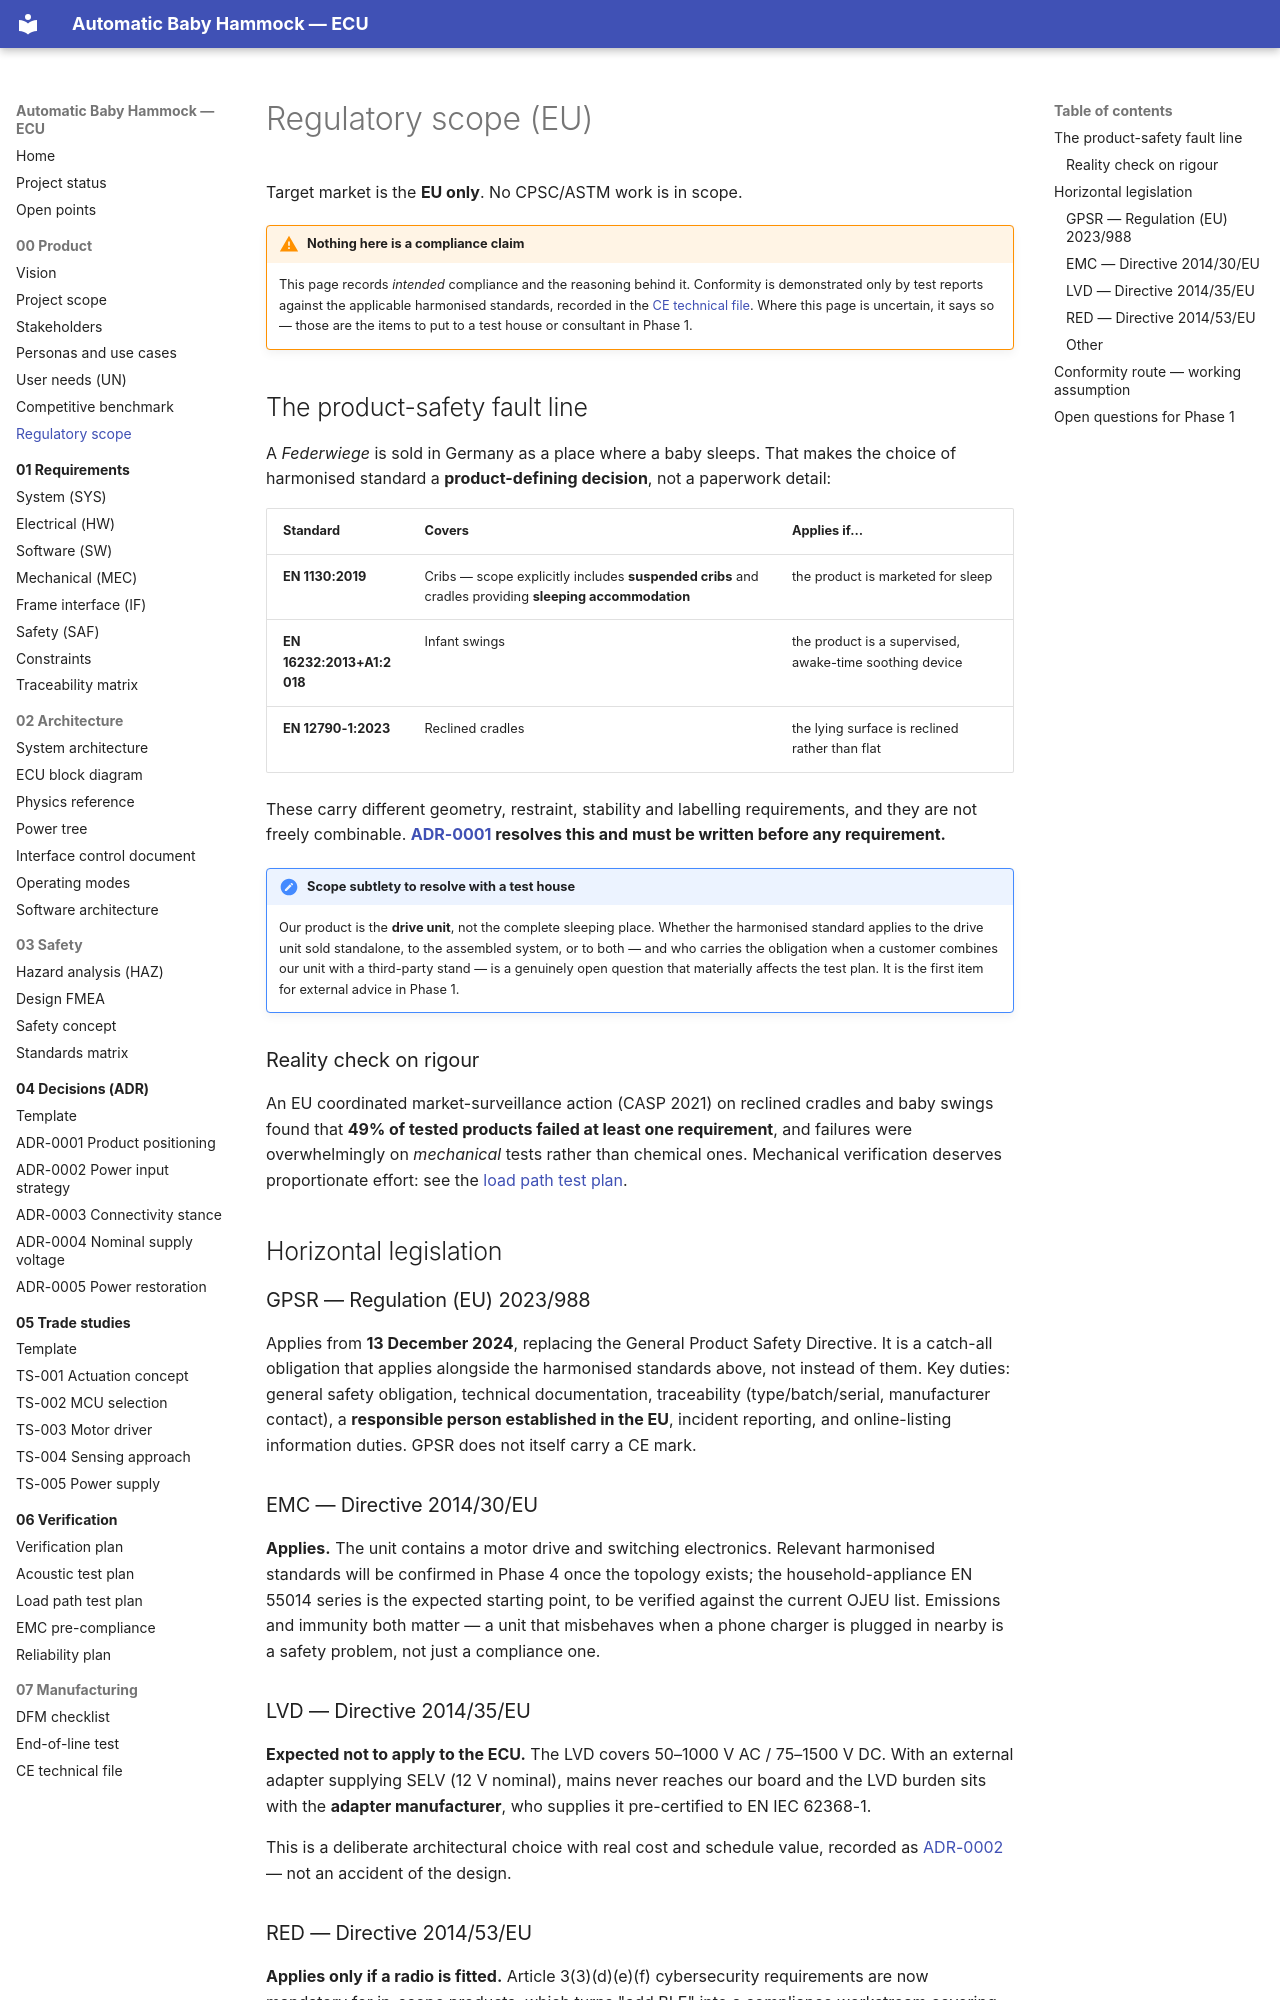

repository: bny61/automaticbabyhammock · page: 00-product/regulatory-scope/index.html · generator: mkdocs

# Regulatory scope (EU)

Target market is the **EU only**. No CPSC/ASTM work is in scope.

!!! warning "Nothing here is a compliance claim"
    This page records *intended* compliance and the reasoning behind it. Conformity is
    demonstrated only by test reports against the applicable harmonised standards, recorded in the
    [CE technical file](../07-manufacturing/ce-technical-file.md). Where this page is uncertain, it
    says so — those are the items to put to a test house or consultant in Phase 1.

## The product-safety fault line

A *Federwiege* is sold in Germany as a place where a baby sleeps. That makes the choice of
harmonised standard a **product-defining decision**, not a paperwork detail:

| Standard | Covers | Applies if… |
|---|---|---|
| **EN 1130:2019** | Cribs — scope explicitly includes **suspended cribs** and cradles providing **sleeping accommodation** | the product is marketed for sleep |
| **EN 16232:2013+A1:2018** | Infant swings | the product is a supervised, awake-time soothing device |
| **EN 12790-1:2023** | Reclined cradles | the lying surface is reclined rather than flat |

These carry different geometry, restraint, stability and labelling requirements, and they are not
freely combinable. **[ADR-0001](../04-decisions/ADR-0001-product-positioning.md) resolves this and
must be written before any requirement.**

!!! note "Scope subtlety to resolve with a test house"
    Our product is the **drive unit**, not the complete sleeping place. Whether the harmonised
    standard applies to the drive unit sold standalone, to the assembled system, or to both — and
    who carries the obligation when a customer combines our unit with a third-party stand — is a
    genuinely open question that materially affects the test plan. It is the first item for
    external advice in Phase 1.

### Reality check on rigour

An EU coordinated market-surveillance action (CASP 2021) on reclined cradles and baby swings found
that **49% of tested products failed at least one requirement**, and failures were overwhelmingly
on *mechanical* tests rather than chemical ones. Mechanical verification deserves proportionate
effort: see the [load path test plan](../06-verification/load-path-test-plan.md).

## Horizontal legislation

### GPSR — Regulation (EU) 2023/988

Applies from **13 December 2024**, replacing the General Product Safety Directive. It is a
catch-all obligation that applies alongside the harmonised standards above, not instead of them.
Key duties: general safety obligation, technical documentation, traceability (type/batch/serial,
manufacturer contact), a **responsible person established in the EU**, incident reporting, and
online-listing information duties. GPSR does not itself carry a CE mark.

### EMC — Directive 2014/30/EU

**Applies.** The unit contains a motor drive and switching electronics. Relevant harmonised
standards will be confirmed in Phase 4 once the topology exists; the household-appliance
EN 55014 series is the expected starting point, to be verified against the current OJEU list.
Emissions and immunity both matter — a unit that misbehaves when a phone charger is plugged in
nearby is a safety problem, not just a compliance one.

### LVD — Directive 2014/35/EU

**Expected not to apply to the ECU.** The LVD covers 50–1000 V AC / 75–1500 V DC. With an external
adapter supplying SELV (12 V nominal), mains never reaches our board and the LVD burden sits with
the **adapter manufacturer**, who supplies it pre-certified to EN IEC 62368-1.

This is a deliberate architectural choice with real cost and schedule value, recorded as
[ADR-0002](../04-decisions/ADR-0002-power-input-strategy.md) — not an accident of the design.
